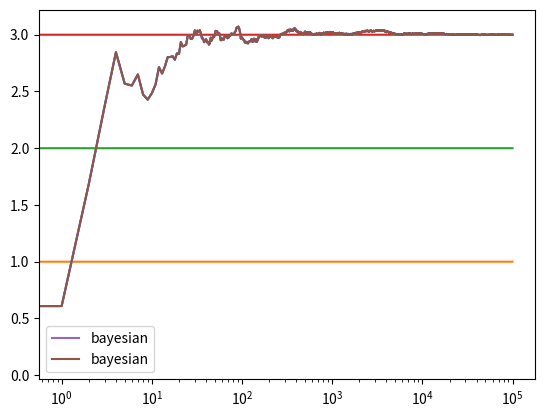

The script that saved this image:
#python3 ~/PythonTutorials/ReenforcementLearning/bandits4.py
#The Multi-Arm Bandit problem
#Re-enforcement learning, bayesian strategy
#Made from a class I got on Udemy
#"artificial intelligence reinforcement learning in python" by The LazyProgrammer
#UNCOMPLETE TUTORIAL

import numpy as np
import matplotlib.pyplot as plt

class BayesianBandit:
  def __init__(self, true_mean):
    self.true_mean = true_mean
    # parameters for mu - prior is N(0,1)
    self.predicted_mean = 0
    self.lambda_ = 1
    self.sum_x = 0 # for convenience
    self.tau = 1

  def pull(self):
    return np.random.randn() + self.true_mean

  def sample(self):
    return np.random.randn() / np.sqrt(self.lambda_) + self.predicted_mean

  def update(self, x):
    # assume tau is 1
    self.lambda_ += 1
    self.sum_x += x
    self.predicted_mean = self.tau*self.sum_x / self.lambda_

def run_experiment(m1, m2, m3, N):
  bandits = [BayesianBandit(m1), BayesianBandit(m2), BayesianBandit(m3)]

  data = np.empty(N)
  
  for i in range(N):
    # optimistic initial values
    j = np.argmax([b.sample() for b in bandits])
    x = bandits[j].pull()
    bandits[j].update(x)

    # for the plot
    data[i] = x
  cumulative_average = np.cumsum(data) / (np.arange(N) + 1)

  # plot moving average ctr
  plt.plot(cumulative_average)
  plt.plot(np.ones(N)*m1)
  plt.plot(np.ones(N)*m2)
  plt.plot(np.ones(N)*m3)
  plt.xscale('log')
  plt.show()

  return cumulative_average

if __name__ == '__main__':
  m1 = 1.0
  m2 = 2.0
  m3 = 3.0
  bayes = run_experiment(m1, m2, m3, 100000)

  # log scale plot
  plt.plot(bayes, label='bayesian')
  plt.legend()
  plt.xscale('log')
  plt.show()


  # linear plot
  plt.plot(bayes, label='bayesian')
  plt.legend()
  plt.show()
